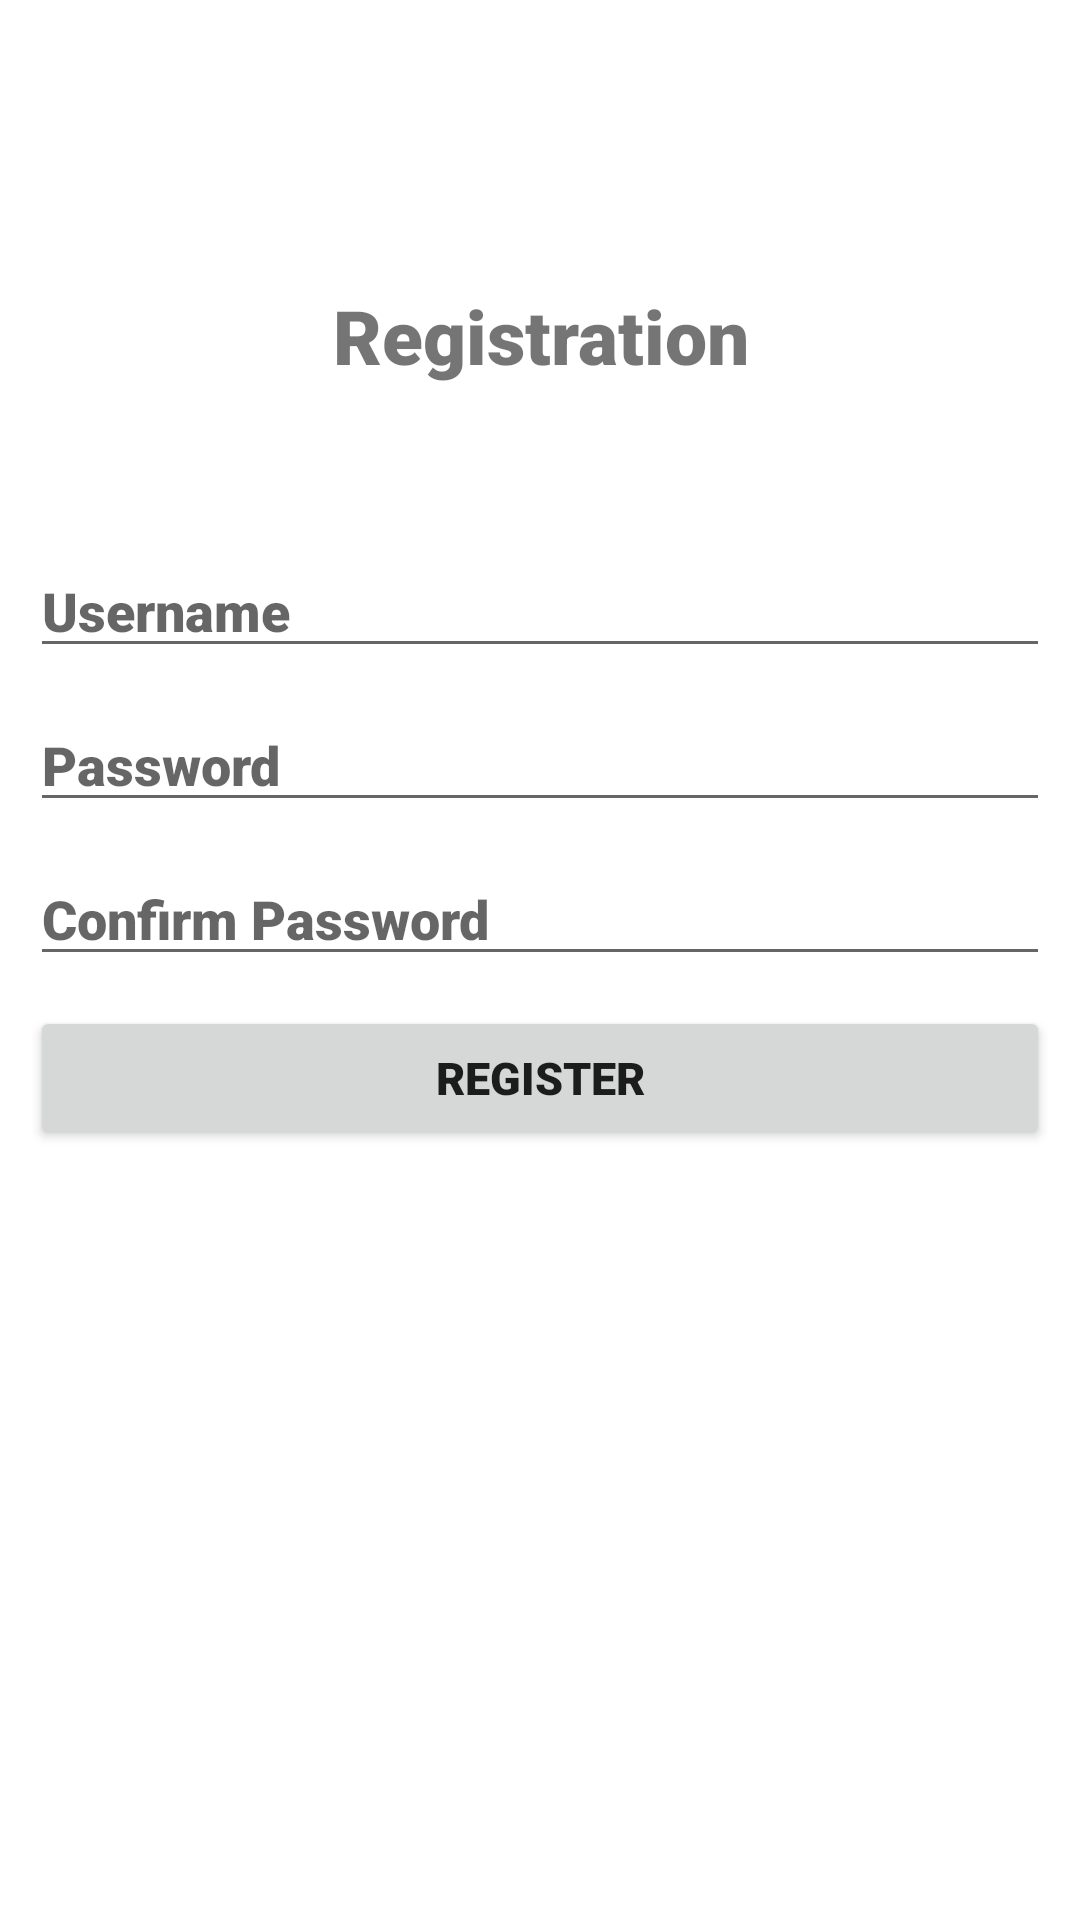

Android layout source for this screen:
<!-- AndroidManifest.xml: application theme Theme.Android_Activity_dan_Intent -->
<!-- res/layout/activity_register.xml -->
<?xml version="1.0" encoding="utf-8"?>
<androidx.constraintlayout.widget.ConstraintLayout xmlns:android="http://schemas.android.com/apk/res/android"
    xmlns:app="http://schemas.android.com/apk/res-auto"
    xmlns:tools="http://schemas.android.com/tools"
    android:layout_width="match_parent"
    android:layout_height="match_parent"
    tools:context=".Register_Activity">

    <LinearLayout
        android:id="@+id/titel"
        android:layout_width="match_parent"
        android:layout_height="wrap_content"
        android:gravity="center"
        android:orientation="vertical"
        app:layout_constraintBottom_toTopOf="@+id/content"
        app:layout_constraintLeft_toLeftOf="parent"
        app:layout_constraintRight_toRightOf="parent"
        app:layout_constraintTop_toTopOf="parent"
        app:layout_constraintVertical_bias="0.69">

        <TextView

            android:id="@+id/txtRegis"
            android:layout_width="match_parent"
            android:layout_height="match_parent"
            android:fontFamily="sans-serif-black"
            android:text="Registration"
            android:textAlignment="center"
            android:textSize="25sp" />
    </LinearLayout>

    <LinearLayout
        android:id="@+id/content"
        android:layout_width="match_parent"
        android:layout_height="wrap_content"
        android:layout_marginLeft="10dp"
        android:layout_marginRight="10dp"
        android:gravity="center"
        android:orientation="vertical"
        app:layout_constraintBottom_toBottomOf="parent"
        app:layout_constraintLeft_toLeftOf="parent"
        app:layout_constraintRight_toRightOf="parent"
        app:layout_constraintTop_toTopOf="parent"
        app:layout_constraintVertical_bias="0.4">

        <EditText
            android:id="@+id/username"
            android:layout_marginTop="10dp"
            android:layout_width="match_parent"
            android:layout_height="wrap_content"
            android:fontFamily="sans-serif-black"
            android:hint="Username" />

        <EditText
            android:id="@+id/password"
            android:layout_marginTop="10dp"
            android:layout_width="match_parent"
            android:layout_height="wrap_content"
            android:fontFamily="sans-serif-black"
            android:hint="Password" />

        <EditText
            android:id="@+id/confirmpassword"
            android:layout_marginTop="10dp"
            android:layout_width="match_parent"
            android:layout_height="wrap_content"
            android:fontFamily="sans-serif-black"
            android:hint="Confirm Password" />

        <Button
            android:id="@+id/regis"
            android:layout_marginTop="10dp"
            android:layout_width="match_parent"
            android:layout_height="wrap_content"
            android:text="Register"
            android:textSize="15dp"
            android:fontFamily="sans-serif-black"
            />

    </LinearLayout>

</androidx.constraintlayout.widget.ConstraintLayout>
<!-- resources referenced by this layout -->
<resources>
  <style name="Theme.Android_Activity_dan_Intent" parent="Theme.MaterialComponents.DayNight.DarkActionBar">
          
          <item name="colorPrimary">@color/purple_500</item>
          <item name="colorPrimaryVariant">@color/purple_700</item>
          <item name="colorOnPrimary">@color/white</item>
          
          <item name="colorSecondary">@color/teal_200</item>
          <item name="colorSecondaryVariant">@color/teal_700</item>
          <item name="colorOnSecondary">@color/black</item>
          
          <item name="android:statusBarColor" tools:targetApi="l">?attr/colorPrimaryVariant</item>
          
      </style>
  <color name="purple_500">#FF6200EE</color>
  <color name="purple_700">#FF3700B3</color>
  <color name="white">#FFFFFF</color>
  <color name="teal_200">#FF03DAC5</color>
  <color name="teal_700">#FF018786</color>
  <color name="black">#FF000000</color>
</resources>
